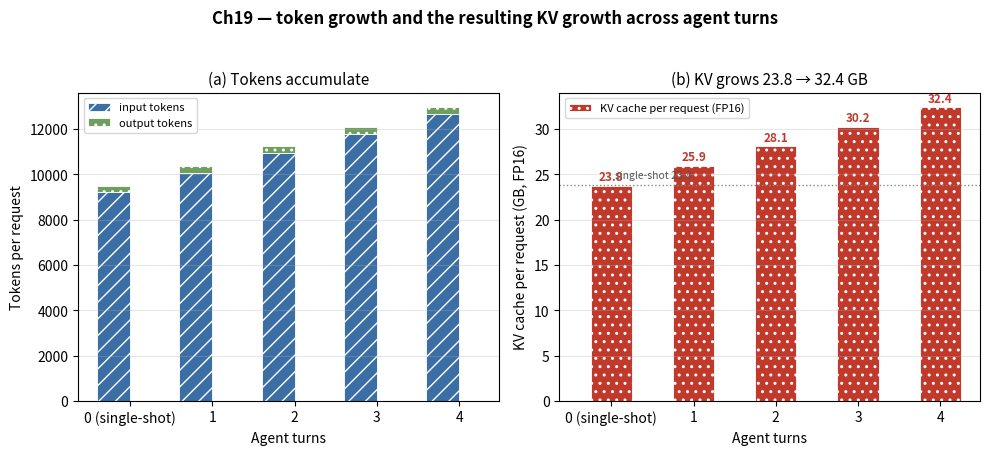

The matplotlib source for this figure: (Note: this script raises an exception after producing the figure.)
import matplotlib
matplotlib.use('Agg')
import matplotlib.pyplot as plt
import numpy as np

# ---- fig-19-1902: token + KV growth across agent turns (Ch19 Table 19-1) ----
# Two aligned panels (NOT a dual-axis) so token accumulation and the resulting
# KV are read as effect->consequence without implying a shared causal axis.
# I0=9200, delta=800, gamma=65, O_final=300, per-token KV=2.5 MB
I0, d, g, Of = 9200, 800, 65, 300
kv_mb = 2.5
Ts = np.arange(0, 5)
inp = I0 + Ts*d + Ts*g
out = Of
kv_gb = (inp + out) * kv_mb / 1000   # per-request KV (decimal convention)

fig, (ax1, ax2) = plt.subplots(1, 2, figsize=(10, 4.6), sharex=True)
w = 0.4
x = Ts

# Panel 1: token accumulation
b1 = ax1.bar(x - w/2, inp, w, color='#3a6ea5', hatch='//', edgecolor='white', linewidth=0.6, label='input tokens')
b2 = ax1.bar(x - w/2, [Of]*5, w, bottom=inp, color='#6f9e5f', hatch='..', edgecolor='white', linewidth=0.6, label='output tokens')
ax1.set_ylabel('Tokens per request')
ax1.set_title('(a) Tokens accumulate', fontsize=11)
ax1.grid(alpha=0.3, axis='y')
ax1.legend(fontsize=8, loc='upper left')

# Panel 2: resulting KV
ax2.bar(x, kv_gb, 0.5, color='#c0392b', hatch='..', edgecolor='white', linewidth=0.6, label='KV cache per request (FP16)')
for i, v in enumerate(kv_gb):
    ax2.annotate(f'{v:.1f}', xy=(x[i], v), xytext=(x[i], v+0.6), ha='center', fontsize=8.5, color='#c0392b', fontweight='bold')
ax2.axhline(23.8, color='#888', ls=':', lw=1)
ax2.text(0.05, 24.6, 'single-shot 23.8', fontsize=7.5, color='#555')
ax2.set_ylabel('KV cache per request (GB, FP16)')
ax2.set_title('(b) KV grows 23.8 → 32.4 GB', fontsize=11)
ax2.grid(alpha=0.3, axis='y')
ax2.legend(fontsize=8, loc='upper left')

for ax in (ax1, ax2):
    ax.set_xlabel('Agent turns')
    ax.set_xticks(x)
    ax.set_xticklabels(['0 (single-shot)', '1', '2', '3', '4'])

fig.suptitle('Ch19 — token growth and the resulting KV growth across agent turns', fontsize=12, fontweight='bold')
plt.tight_layout(rect=(0, 0, 1, 0.95))
plt.savefig('design/manuscript/chapter-19/figures/fig-19-1902.png', dpi=150)
plt.close()
print('wrote fig-19-1902 (two-panel)')
